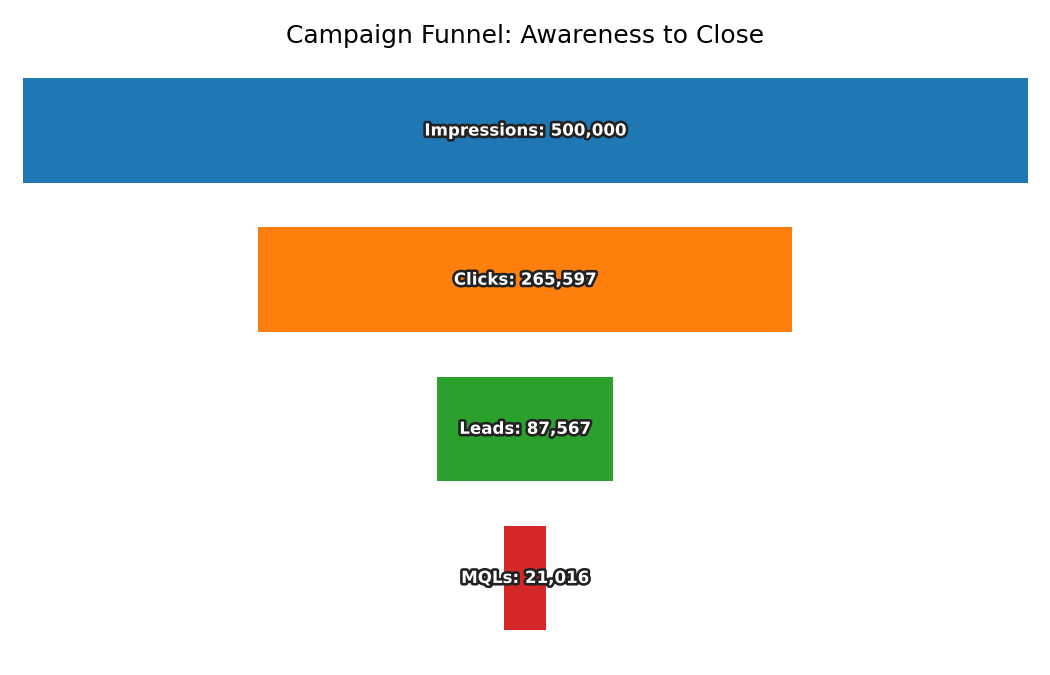

The data file committed next to this chart (first rows):
Stage, Count
Impressions, 500000
Clicks, 265597
Leads, 87567
MQLs, 21016
